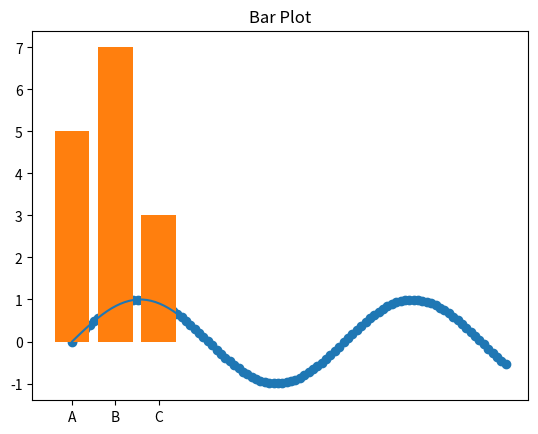

This chart was generated by the following Python code: (Note: this script raises an exception after producing the figure.)
class Dog:
    def speak(self):
        return "Woof!"

class Cat:
    def speak(self):
        return "Meow!"

def make_animal_speak(animal):
    print(animal.speak())

dog = Dog()
cat = Cat()

for animal in (dog, cat):
    make_animal_speak(animal)

"Hello" + "world"


class Shape:
    def area(self):
        pass

class Circle(Shape):
    def __init__(self, radius):
        self.radius = radius
    
    def area(self):
        return 3.14 * (self.radius ** 2)

class Rectangle(Shape):
    def __init__(self, width, height):
        self.width = width
        self.height = height
    
    def area(self):
        return self.width * self.height

def print_area(shape):
    print(f"The area is {shape.area()}")

circle = Circle(5)
rectangle = Rectangle(4, 6)

print_area(circle)      # The area is 78.5
print_area(rectangle)   # The area is 24

def add(x, y):
    return x + y

print(add(5, 10))           # 15 (int)
print(add("Hello ", "World"))  # Hello World (str)
print(add([1, 2], [3, 4]))  # [1, 2, 3, 4] (list)

from abc import ABC, abstractmethod

class Animal(ABC):
    @abstractmethod
    def speak(self):
        pass

class Dog(Animal):
    def speak(self):
        return "Woof!"

class Cat(Animal):
    def speak(self):
        return "Meow!"

def make_animal_speak(animal):
    print(animal.speak())

dog = Dog()
cat = Cat()

make_animal_speak(dog)  # Woof!
make_animal_speak(cat)  # Meow!

import matplotlib.pyplot as plt
import numpy as np

class Plot:
    """
    A base class for different types of plots.
    """
    def draw(self):
        raise NotImplementedError("Subclass must implement abstract method")

class LinePlot(Plot):
    def __init__(self, x, y):
        self.x = x
        self.y = y
    
    def draw(self):
        plt.plot(self.x, self.y)
        plt.title('Line Plot')
        plt.show()

class ScatterPlot(Plot):
    def __init__(self, x, y):
        self.x = x
        self.y = y
    
    def draw(self):
        plt.scatter(self.x, self.y)
        plt.title('Scatter Plot')
        plt.show()

class BarPlot(Plot):
    def __init__(self, categories, values):
        self.categories = categories
        self.values = values
    
    def draw(self):
        plt.bar(self.categories, self.values)
        plt.title('Bar Plot')
        plt.show()

def display_plot(plot):
    plot.draw()

# Usage
x = np.linspace(0, 10, 100)
y = np.sin(x)
categories = ['A', 'B', 'C']
values = [5, 7, 3]

line_plot = LinePlot(x, y)
scatter_plot = ScatterPlot(x, y)
bar_plot = BarPlot(categories, values)

display_plot(line_plot)    # Displays Line Plot
display_plot(scatter_plot) # Displays Scatter Plot
display_plot(bar_plot)     # Displays Bar Plot


import numpy as np
# Implement the Preprocessor, Scaler, Normalizer, and Binarizer classes according to the specifications above.


# Test your implementation with the example usage provided
data = np.array([1, 2, 3, 4, 5])

scaler = Scaler(data, min_val=0, max_val=1)
normalizer = Normalizer(data)
binarizer = Binarizer(data, threshold=3)

print(scaler.process())      # Scaled data
print(normalizer.process())  # Normalized data
print(binarizer.process())   # Binarized data